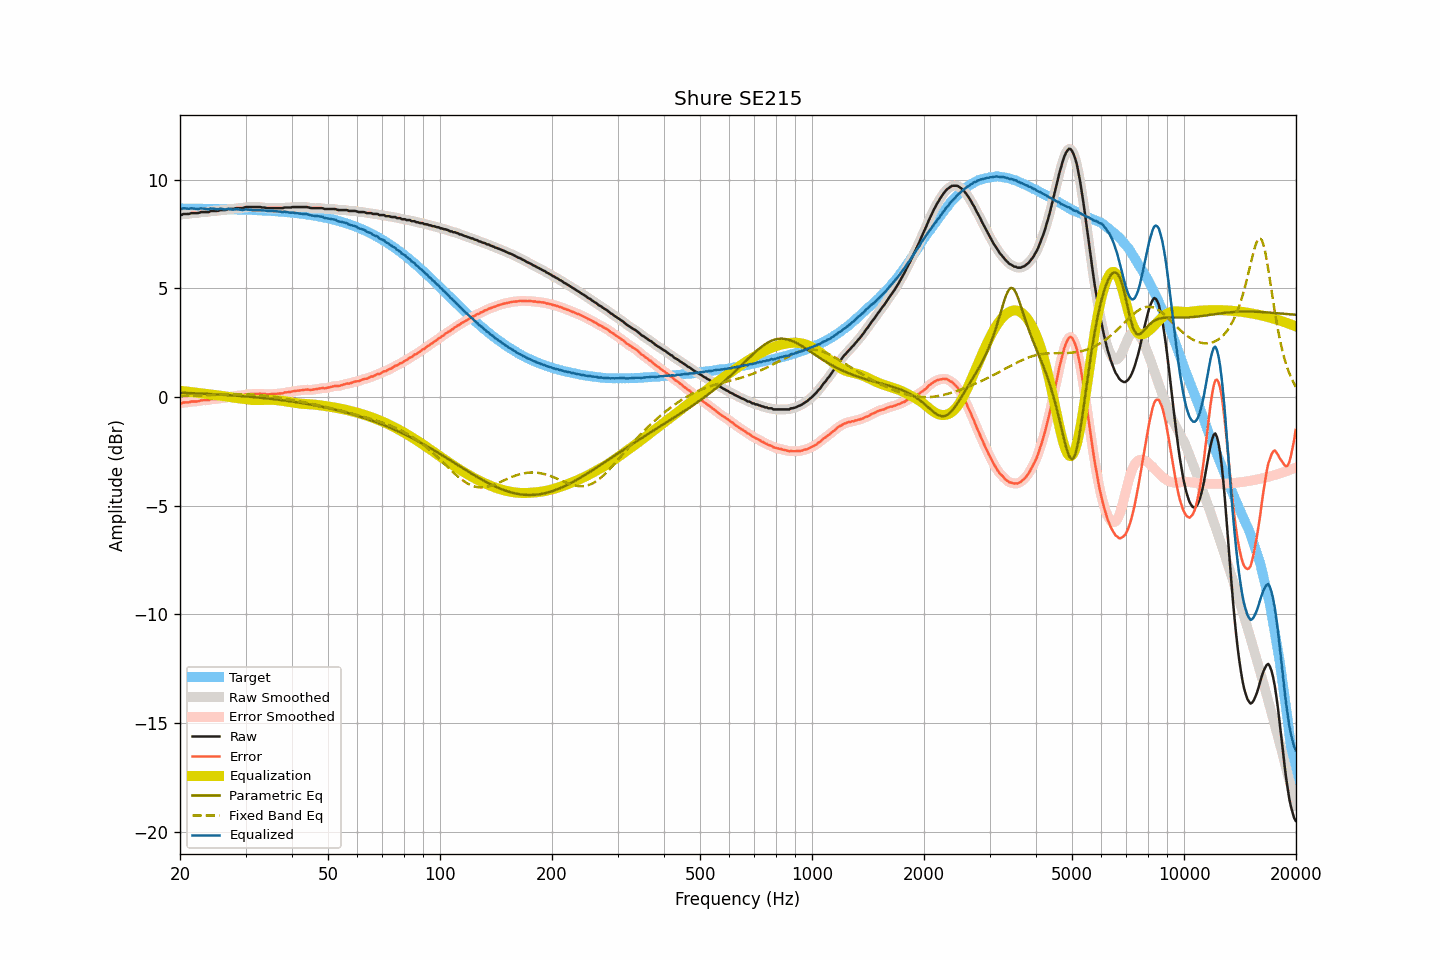

Source data for this figure (header and first rows):
frequency, raw, smoothed, error, error_smoothed, equalization, parametric_eq, fixed_band_eq, equalized_raw, equalized_smoothed, target
20.00, 8.39, 8.38, -0.28, -0.29, 0.29, 0.20, 0.04, 8.68, 8.67, 8.67
20.20, 8.37, 8.39, -0.30, -0.28, 0.28, 0.19, 0.04, 8.65, 8.67, 8.67
20.40, 8.42, 8.40, -0.25, -0.27, 0.27, 0.19, 0.04, 8.69, 8.67, 8.67
20.61, 8.42, 8.41, -0.25, -0.26, 0.26, 0.19, 0.05, 8.68, 8.67, 8.67
20.81, 8.42, 8.42, -0.25, -0.25, 0.25, 0.19, 0.05, 8.67, 8.67, 8.67
21.02, 8.42, 8.42, -0.25, -0.24, 0.24, 0.18, 0.05, 8.66, 8.67, 8.67
21.23, 8.43, 8.44, -0.24, -0.23, 0.23, 0.18, 0.05, 8.66, 8.67, 8.67
21.44, 8.46, 8.45, -0.21, -0.22, 0.22, 0.18, 0.05, 8.68, 8.67, 8.67
21.66, 8.46, 8.46, -0.21, -0.21, 0.22, 0.17, 0.06, 8.67, 8.67, 8.67
21.87, 8.46, 8.46, -0.21, -0.21, 0.21, 0.17, 0.06, 8.66, 8.67, 8.67
22.09, 8.46, 8.46, -0.21, -0.21, 0.20, 0.17, 0.06, 8.66, 8.65, 8.66
22.31, 8.46, 8.47, -0.20, -0.20, 0.19, 0.16, 0.06, 8.65, 8.66, 8.66
22.54, 8.48, 8.48, -0.18, -0.18, 0.18, 0.16, 0.07, 8.66, 8.66, 8.66
22.76, 8.51, 8.50, -0.15, -0.16, 0.17, 0.16, 0.07, 8.68, 8.67, 8.66
22.99, 8.51, 8.51, -0.15, -0.15, 0.16, 0.15, 0.07, 8.67, 8.67, 8.66
23.22, 8.51, 8.51, -0.15, -0.15, 0.15, 0.15, 0.07, 8.66, 8.67, 8.66
23.45, 8.51, 8.50, -0.15, -0.15, 0.14, 0.15, 0.08, 8.65, 8.65, 8.66
23.69, 8.51, 8.51, -0.15, -0.15, 0.13, 0.14, 0.08, 8.64, 8.65, 8.66
23.92, 8.51, 8.53, -0.15, -0.13, 0.13, 0.14, 0.08, 8.64, 8.65, 8.66
24.16, 8.56, 8.54, -0.10, -0.11, 0.12, 0.13, 0.09, 8.68, 8.66, 8.66
24.40, 8.56, 8.56, -0.10, -0.10, 0.11, 0.13, 0.09, 8.67, 8.67, 8.65
24.65, 8.56, 8.56, -0.09, -0.09, 0.10, 0.13, 0.09, 8.66, 8.66, 8.65
24.89, 8.56, 8.56, -0.09, -0.10, 0.09, 0.12, 0.10, 8.65, 8.65, 8.65
25.14, 8.56, 8.56, -0.09, -0.09, 0.08, 0.12, 0.10, 8.64, 8.64, 8.65
25.39, 8.57, 8.58, -0.08, -0.07, 0.07, 0.11, 0.10, 8.64, 8.65, 8.65
25.65, 8.60, 8.59, -0.05, -0.06, 0.06, 0.11, 0.11, 8.66, 8.65, 8.65
25.91, 8.60, 8.60, -0.05, -0.05, 0.05, 0.10, 0.11, 8.65, 8.65, 8.65
26.16, 8.60, 8.60, -0.05, -0.04, 0.04, 0.10, 0.11, 8.64, 8.64, 8.64
26.43, 8.60, 8.61, -0.04, -0.04, 0.03, 0.10, 0.11, 8.63, 8.64, 8.64
26.69, 8.62, 8.62, -0.02, -0.02, 0.02, 0.09, 0.12, 8.64, 8.64, 8.64
26.96, 8.65, 8.64, 0.01, -0.00, 0.01, 0.09, 0.12, 8.66, 8.64, 8.64
27.23, 8.65, 8.65, 0.01, 0.01, -0.01, 0.08, 0.12, 8.64, 8.64, 8.64
27.50, 8.65, 8.65, 0.01, 0.02, -0.02, 0.08, 0.12, 8.63, 8.63, 8.64
27.77, 8.65, 8.66, 0.02, 0.02, -0.03, 0.07, 0.12, 8.62, 8.63, 8.63
28.05, 8.67, 8.67, 0.04, 0.04, -0.04, 0.07, 0.12, 8.63, 8.63, 8.63
28.33, 8.69, 8.68, 0.06, 0.05, -0.05, 0.06, 0.13, 8.64, 8.64, 8.63
28.62, 8.69, 8.69, 0.06, 0.06, -0.06, 0.05, 0.13, 8.63, 8.63, 8.63
28.90, 8.69, 8.69, 0.06, 0.06, -0.07, 0.05, 0.13, 8.62, 8.62, 8.63
29.19, 8.69, 8.69, 0.07, 0.07, -0.08, 0.04, 0.13, 8.61, 8.61, 8.62
29.48, 8.69, 8.70, 0.07, 0.08, -0.09, 0.04, 0.13, 8.60, 8.61, 8.62
29.78, 8.72, 8.72, 0.10, 0.10, -0.10, 0.03, 0.12, 8.62, 8.62, 8.62
30.08, 8.74, 8.73, 0.12, 0.12, -0.11, 0.03, 0.12, 8.63, 8.62, 8.62
30.38, 8.74, 8.74, 0.13, 0.13, -0.12, 0.02, 0.12, 8.62, 8.62, 8.61
30.68, 8.74, 8.74, 0.13, 0.13, -0.13, 0.01, 0.12, 8.61, 8.62, 8.61
30.99, 8.74, 8.74, 0.13, 0.13, -0.13, 0.01, 0.11, 8.61, 8.61, 8.61
31.30, 8.74, 8.74, 0.13, 0.13, -0.14, -0.00, 0.11, 8.60, 8.60, 8.60
31.61, 8.74, 8.74, 0.14, 0.14, -0.14, -0.01, 0.10, 8.60, 8.60, 8.60
31.93, 8.74, 8.74, 0.14, 0.14, -0.14, -0.01, 0.10, 8.59, 8.59, 8.60
32.24, 8.74, 8.74, 0.14, 0.15, -0.14, -0.02, 0.09, 8.59, 8.60, 8.59
32.57, 8.74, 8.74, 0.15, 0.15, -0.14, -0.03, 0.09, 8.60, 8.60, 8.59
32.89, 8.74, 8.73, 0.15, 0.15, -0.14, -0.03, 0.08, 8.60, 8.59, 8.59
33.22, 8.72, 8.73, 0.14, 0.14, -0.14, -0.04, 0.07, 8.58, 8.59, 8.58
33.55, 8.72, 8.72, 0.14, 0.14, -0.14, -0.05, 0.06, 8.58, 8.58, 8.58
33.89, 8.71, 8.70, 0.13, 0.13, -0.13, -0.06, 0.06, 8.58, 8.57, 8.58
34.23, 8.69, 8.70, 0.12, 0.13, -0.13, -0.07, 0.05, 8.56, 8.57, 8.57
34.57, 8.69, 8.69, 0.12, 0.12, -0.13, -0.07, 0.04, 8.56, 8.56, 8.57
34.92, 8.69, 8.69, 0.13, 0.12, -0.13, -0.08, 0.03, 8.56, 8.56, 8.56
35.27, 8.69, 8.69, 0.13, 0.13, -0.13, -0.09, 0.02, 8.56, 8.56, 8.56
35.62, 8.69, 8.69, 0.14, 0.14, -0.13, -0.10, 0.01, 8.56, 8.56, 8.55
35.97, 8.69, 8.69, 0.14, 0.14, -0.14, -0.11, -0.00, 8.55, 8.55, 8.55
... 635 more rows
